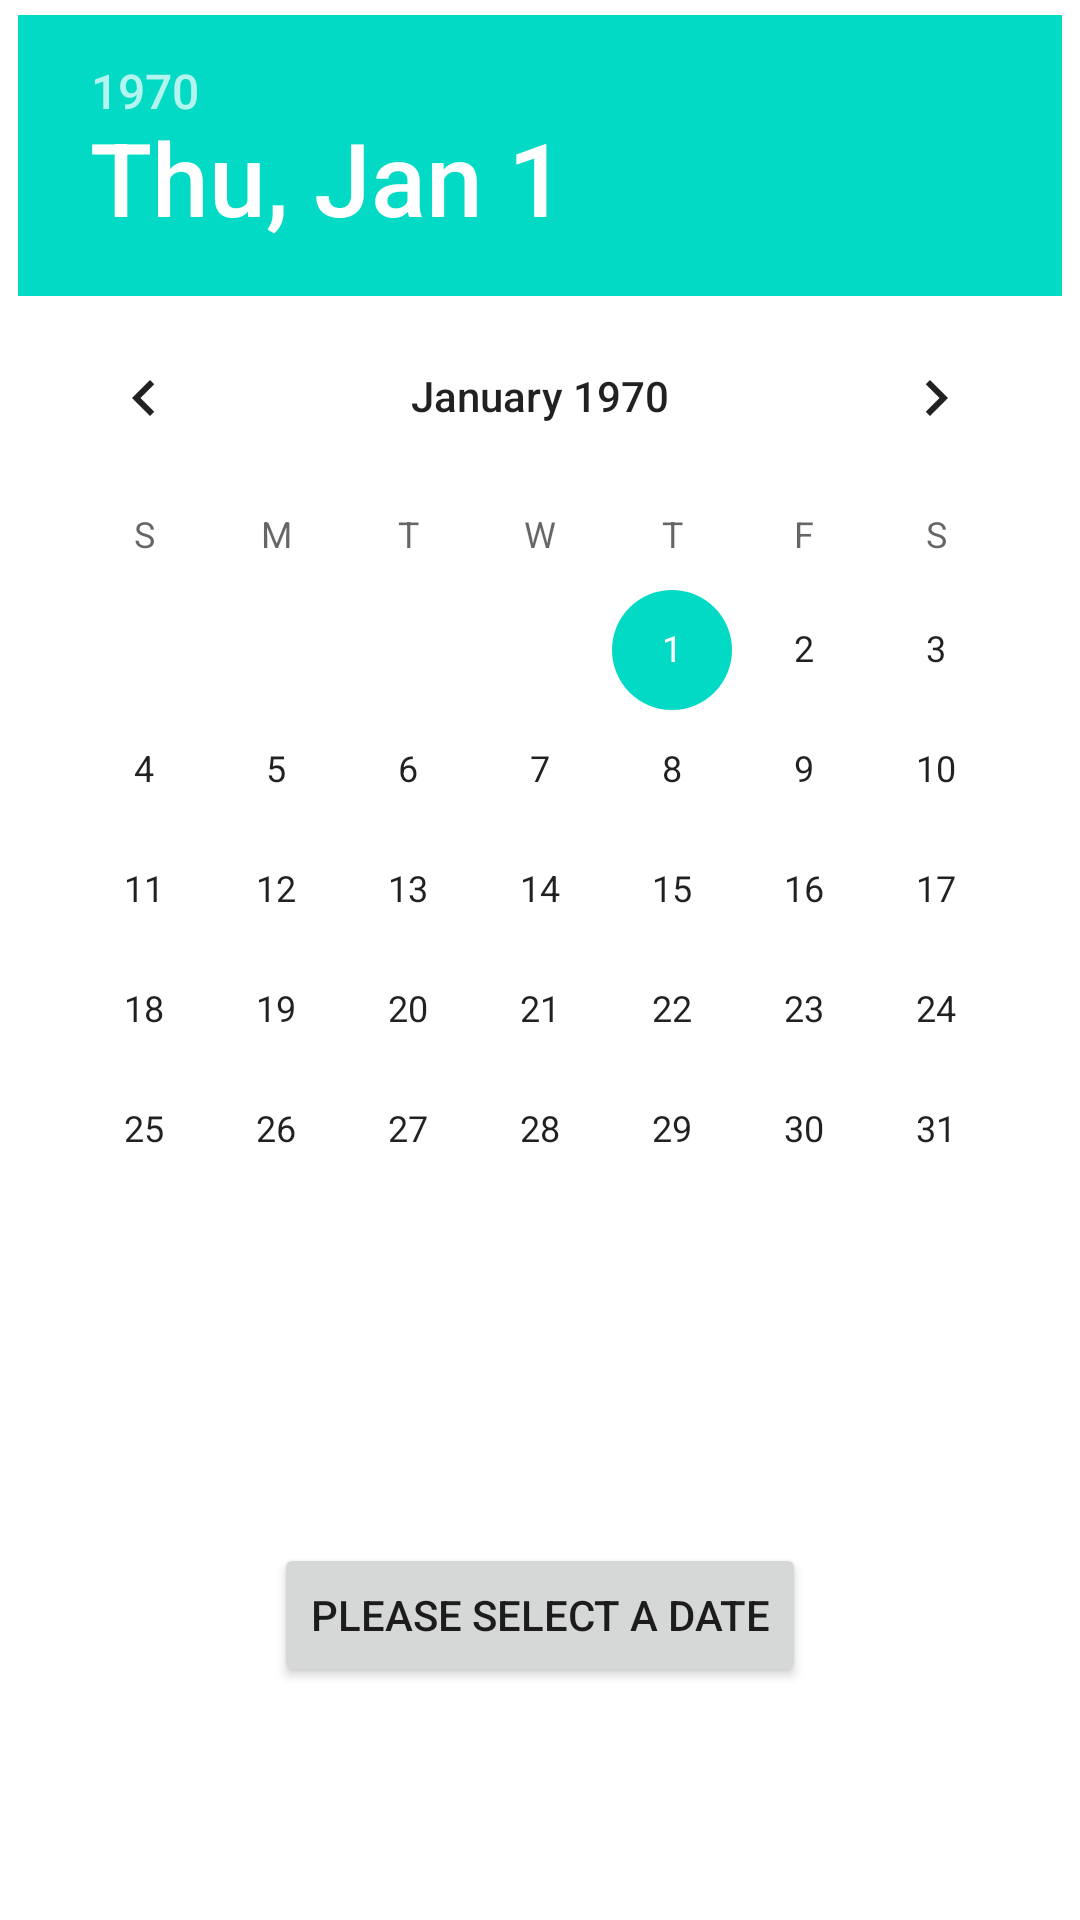

Android layout source for this screen:
<!-- AndroidManifest.xml: application theme Theme.FinalProject -->
<!-- res/layout/activity_enter_date.xml -->
<?xml version="1.0" encoding="utf-8"?>
<androidx.constraintlayout.widget.ConstraintLayout xmlns:android="http://schemas.android.com/apk/res/android"
    xmlns:app="http://schemas.android.com/apk/res-auto"
    xmlns:tools="http://schemas.android.com/tools"
    android:layout_width="match_parent"
    android:layout_height="match_parent"
    tools:context=".EnterDateActivity">

    


    <DatePicker
        android:id="@+id/datePicker"
        android:layout_width="wrap_content"
        android:layout_height="wrap_content"
        android:layout_marginTop="5dp"
        android:datePickerMode="calendar"
        android:minDate="06/16/1995"
        app:layout_constraintEnd_toEndOf="parent"
        app:layout_constraintStart_toStartOf="parent"
        app:layout_constraintTop_toTopOf="parent"></DatePicker>

    <Button
        android:id="@+id/selectDate"
        android:layout_width="wrap_content"
        android:layout_height="wrap_content"
        android:text="@string/date_picker_button_text_default"
        app:layout_constraintBottom_toBottomOf="parent"
        app:layout_constraintEnd_toEndOf="parent"
        app:layout_constraintStart_toStartOf="parent"
        app:layout_constraintTop_toBottomOf="@+id/datePicker">

    </Button>

</androidx.constraintlayout.widget.ConstraintLayout>
<!-- resources referenced by this layout -->
<resources>
  <string name="date_picker_button_text_default">Please select a date</string>
  <style name="Theme.FinalProject" parent="Theme.MaterialComponents.DayNight.NoActionBar">
          
          <item name="colorPrimary">#2196F3</item>
          <item name="colorPrimaryVariant">@color/purple_700</item>
          <item name="colorOnPrimary">@color/white</item>
          
          <item name="colorSecondary">@color/teal_200</item>
          <item name="colorSecondaryVariant">@color/teal_700</item>
          <item name="colorOnSecondary">@color/black</item>
          
          <item name="android:statusBarColor" tools:targetApi="l">?attr/colorPrimaryVariant</item>
      </style>
  <color name="purple_700">#FF3700B3</color>
  <color name="white">#FFFFFFFF</color>
  <color name="teal_200">#FF03DAC5</color>
  <color name="teal_700">#FF018786</color>
  <color name="black">#FF000000</color>
</resources>
